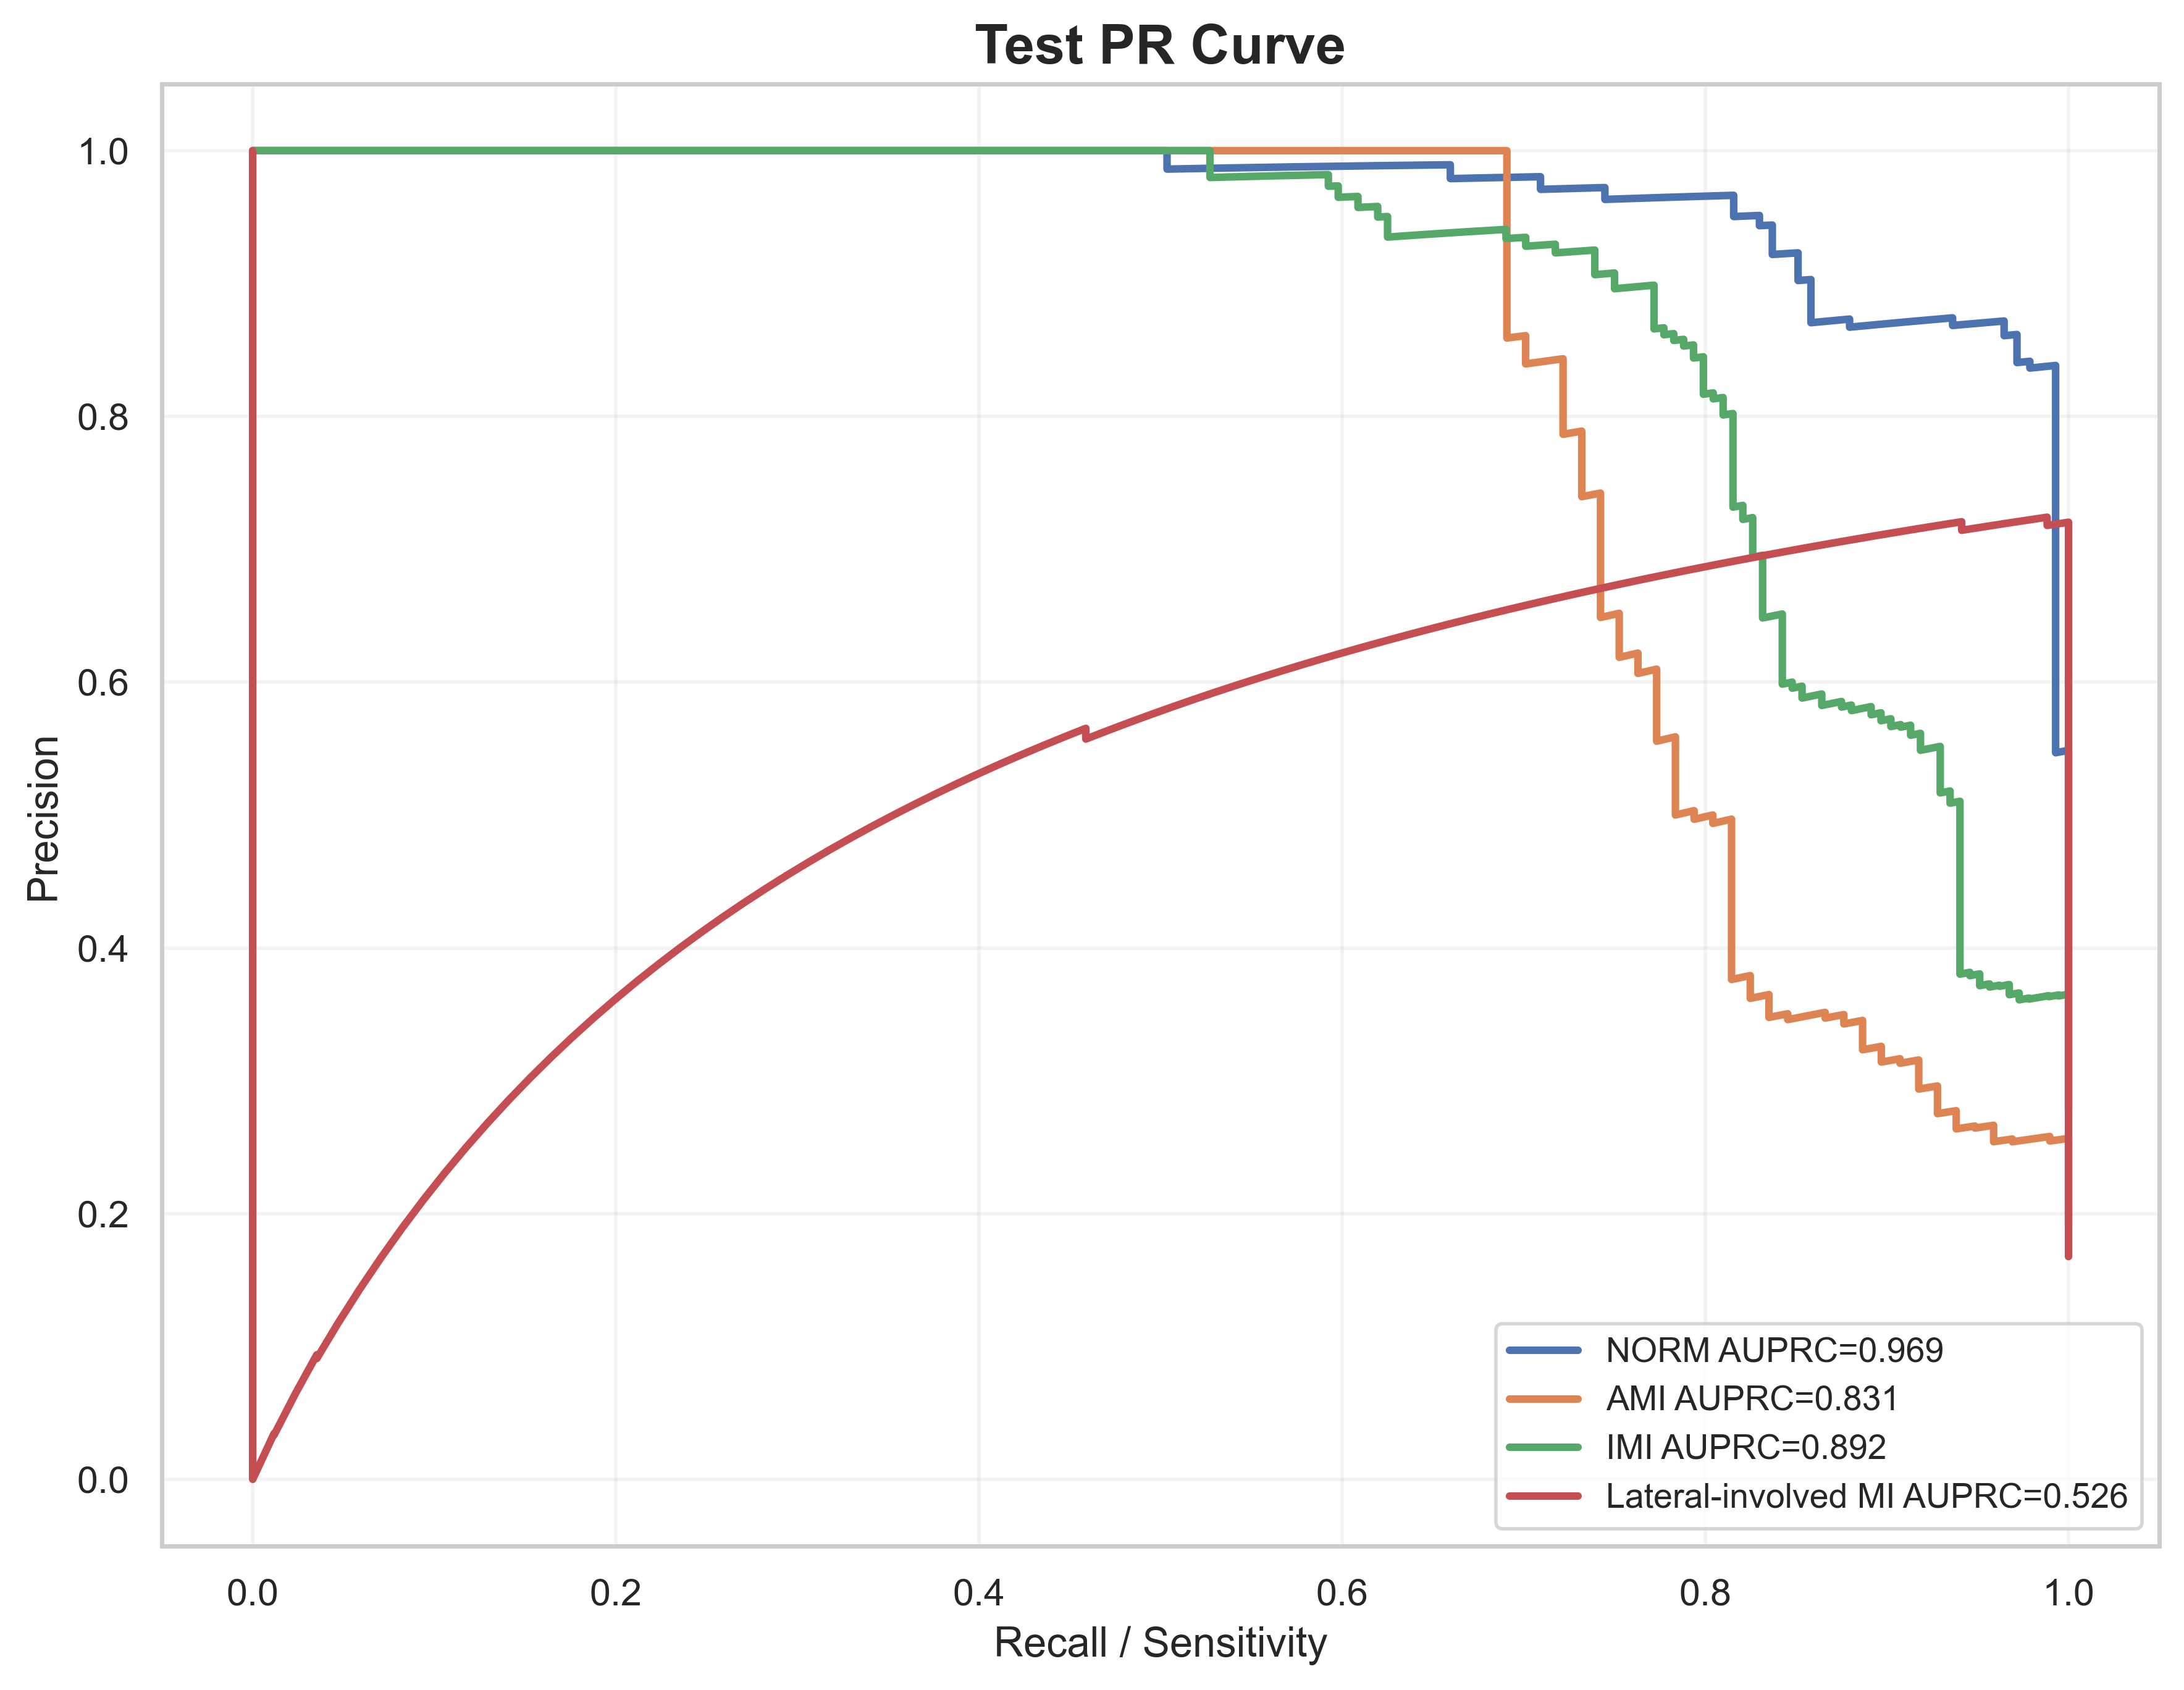

The data file committed next to this chart (first rows):
label, recall, precision, auprc
NORM, 1.0, 0.2781, 0.9695
NORM, 1.0, 0.2787, 0.9695
NORM, 1.0, 0.2792, 0.9695
NORM, 1.0, 0.2798, 0.9695
NORM, 1.0, 0.2803, 0.9695
NORM, 1.0, 0.2809, 0.9695
NORM, 1.0, 0.2814, 0.9695
NORM, 1.0, 0.282, 0.9695
NORM, 1.0, 0.2826, 0.9695
NORM, 1.0, 0.2831, 0.9695
NORM, 1.0, 0.2837, 0.9695
NORM, 1.0, 0.2843, 0.9695
NORM, 1.0, 0.2848, 0.9695
NORM, 1.0, 0.2854, 0.9695
NORM, 1.0, 0.286, 0.9695
NORM, 1.0, 0.2866, 0.9695
NORM, 1.0, 0.2872, 0.9695
NORM, 1.0, 0.2878, 0.9695
NORM, 1.0, 0.2883, 0.9695
NORM, 1.0, 0.2889, 0.9695
NORM, 1.0, 0.2895, 0.9695
NORM, 1.0, 0.2901, 0.9695
NORM, 1.0, 0.2907, 0.9695
NORM, 1.0, 0.2913, 0.9695
NORM, 1.0, 0.2919, 0.9695
NORM, 1.0, 0.2925, 0.9695
NORM, 1.0, 0.2931, 0.9695
NORM, 1.0, 0.2938, 0.9695
NORM, 1.0, 0.2944, 0.9695
NORM, 1.0, 0.295, 0.9695
NORM, 1.0, 0.2956, 0.9695
NORM, 1.0, 0.2962, 0.9695
NORM, 1.0, 0.2968, 0.9695
NORM, 1.0, 0.2975, 0.9695
NORM, 1.0, 0.2981, 0.9695
NORM, 1.0, 0.2987, 0.9695
NORM, 1.0, 0.2994, 0.9695
NORM, 1.0, 0.3, 0.9695
NORM, 1.0, 0.3006, 0.9695
NORM, 1.0, 0.3013, 0.9695
NORM, 1.0, 0.3019, 0.9695
NORM, 1.0, 0.3026, 0.9695
NORM, 1.0, 0.3032, 0.9695
NORM, 1.0, 0.3039, 0.9695
NORM, 1.0, 0.3045, 0.9695
NORM, 1.0, 0.3052, 0.9695
NORM, 1.0, 0.3059, 0.9695
NORM, 1.0, 0.3065, 0.9695
NORM, 1.0, 0.3072, 0.9695
NORM, 1.0, 0.3079, 0.9695
NORM, 1.0, 0.3085, 0.9695
NORM, 1.0, 0.3092, 0.9695
NORM, 1.0, 0.3099, 0.9695
NORM, 1.0, 0.3106, 0.9695
NORM, 1.0, 0.3113, 0.9695
NORM, 1.0, 0.3119, 0.9695
NORM, 1.0, 0.3126, 0.9695
NORM, 1.0, 0.3133, 0.9695
NORM, 1.0, 0.314, 0.9695
NORM, 1.0, 0.3147, 0.9695
... 1,924 more rows
